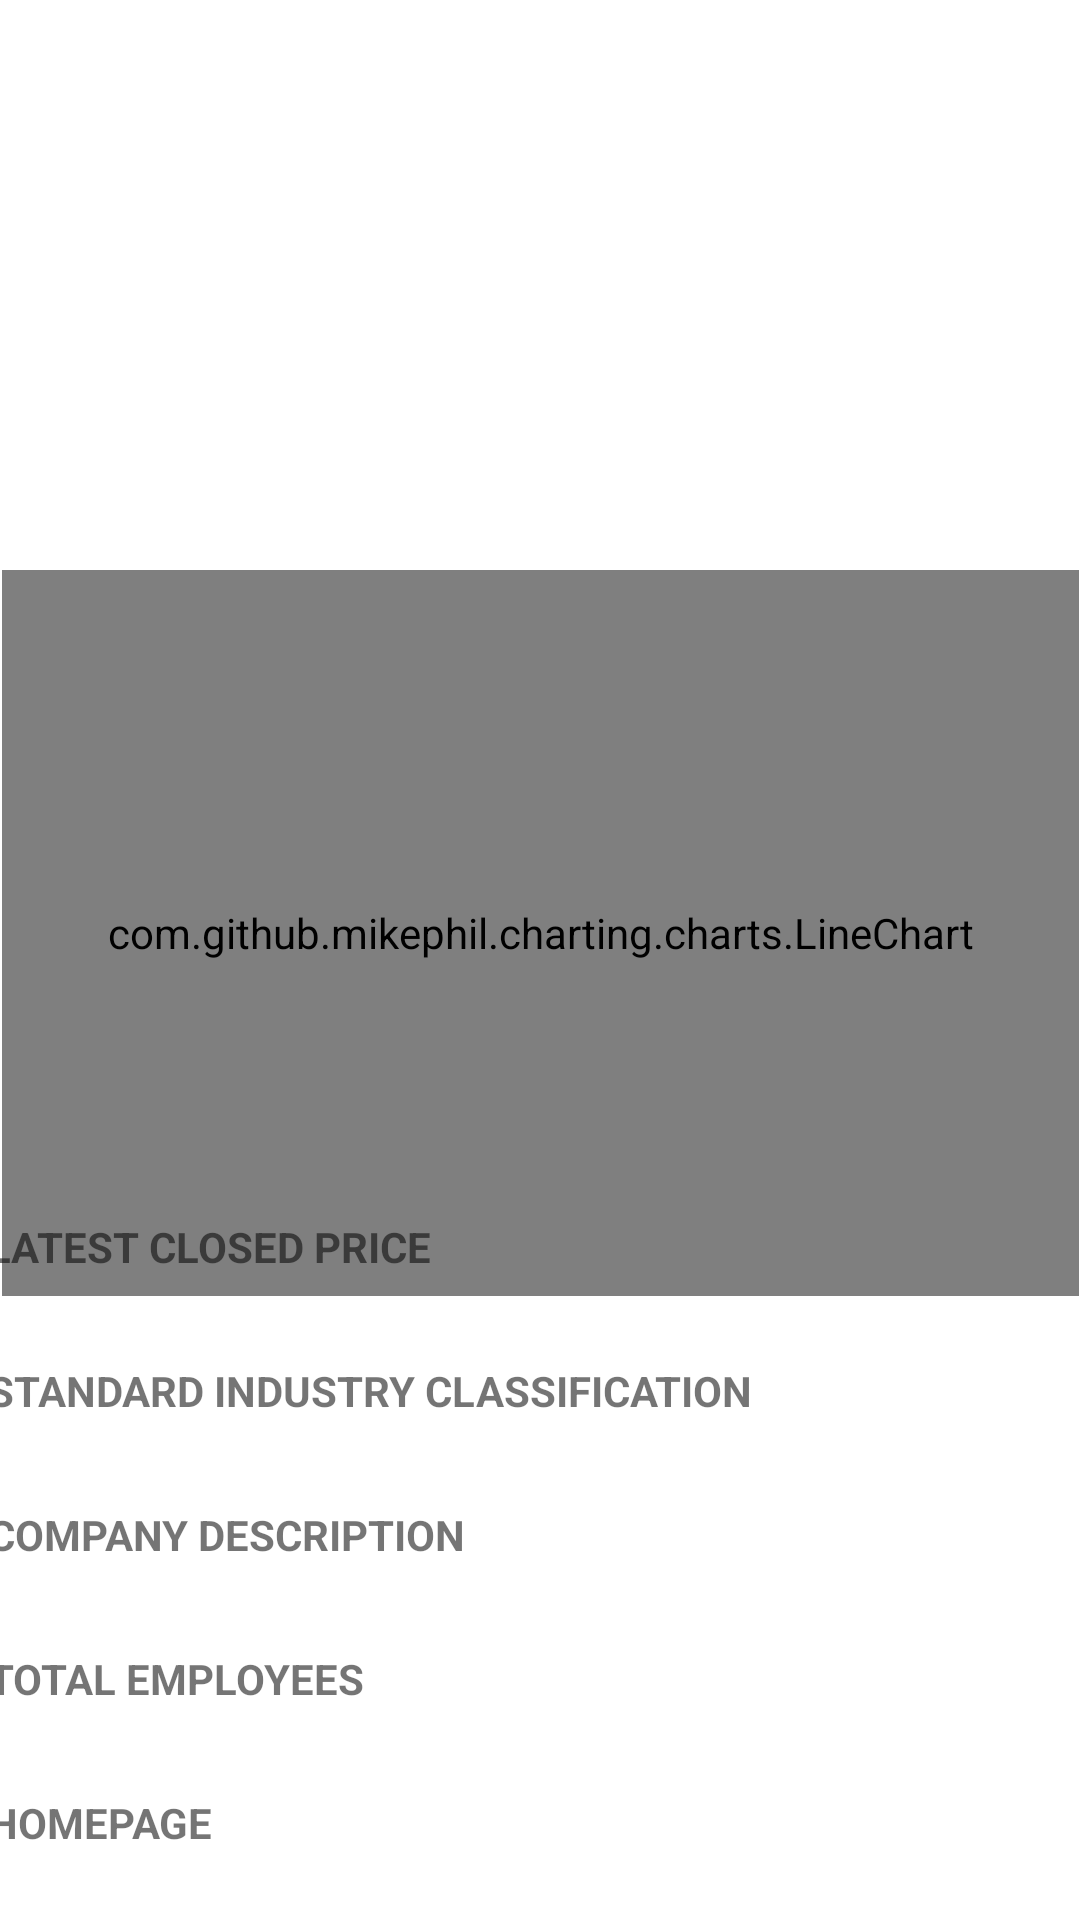

The Android layout XML behind this screen, and the referenced resources:
<!-- AndroidManifest.xml: application theme Theme.Stonks -->
<!-- res/layout/activity_stocks.xml -->
<?xml version="1.0" encoding="utf-8"?>
<androidx.constraintlayout.widget.ConstraintLayout xmlns:android="http://schemas.android.com/apk/res/android"
    xmlns:app="http://schemas.android.com/apk/res-auto"
    xmlns:tools="http://schemas.android.com/tools"
    android:layout_width="match_parent"
    android:layout_height="match_parent"
    tools:context=".StockProfileActivity">

    <ImageView
        android:id="@+id/companyIcon"
        android:layout_width="156dp"
        android:layout_height="142dp"
        android:layout_marginTop="36dp"
        android:adjustViewBounds="true"
        app:layout_constraintEnd_toEndOf="parent"
        app:layout_constraintHorizontal_bias="0.116"
        app:layout_constraintStart_toStartOf="parent"
        app:layout_constraintTop_toTopOf="parent"
        tools:srcCompat="@tools:sample/avatars" />


    <TextView
        android:id="@+id/companyAddress"
        android:layout_width="180dp"
        android:layout_height="47dp"
        android:layout_marginStart="12dp"
        android:layout_marginTop="4dp"
        android:text=""
        android:textSize="12sp"
        app:layout_constraintStart_toEndOf="@+id/companyIcon"
        app:layout_constraintTop_toBottomOf="@+id/companyName" />

    <androidx.appcompat.widget.AppCompatTextView
        android:id="@+id/companyName"
        android:layout_width="180dp"
        android:layout_height="45dp"
        android:layout_marginStart="12dp"
        android:layout_marginTop="4dp"
        android:textSize="17sp"
        android:breakStrategy="balanced"
        app:autoSizeTextType="uniform"
        android:text=""
        app:layout_constraintStart_toEndOf="@+id/companyIcon"
        app:layout_constraintTop_toBottomOf="@+id/companyTicker" />

    <TextView
        android:id="@+id/companyTicker"
        android:layout_width="180dp"
        android:layout_height="44dp"
        android:layout_marginStart="12dp"
        android:layout_marginTop="36dp"
        android:text=""
        android:textSize="40sp"
        android:textStyle="bold"
        app:layout_constraintStart_toEndOf="@+id/companyIcon"
        app:layout_constraintTop_toTopOf="parent" />

    <com.github.mikephil.charting.charts.LineChart
        android:id="@+id/lineChart"
        android:layout_width="359dp"
        android:layout_height="242dp"
        android:layout_marginTop="12dp"
        app:layout_constraintEnd_toEndOf="parent"
        app:layout_constraintStart_toStartOf="parent"
        app:layout_constraintTop_toBottomOf="@+id/companyIcon" />

    <ScrollView
        android:id="@+id/scrollView2"
        android:layout_width="409dp"
        android:layout_height="276dp"
        android:layout_marginTop="16dp"
        android:paddingLeft="20dp"
        android:paddingRight="20dp"
        app:layout_constraintBottom_toBottomOf="parent"
        app:layout_constraintEnd_toEndOf="parent"
        app:layout_constraintStart_toStartOf="parent"
        app:layout_constraintTop_toBottomOf="@+id/lineChart">

        <LinearLayout
            android:layout_width="match_parent"
            android:layout_height="wrap_content"
            android:orientation="vertical">
            <TextView
                android:id="@+id/stockCurrentPrice"
                android:layout_width="match_parent"
                android:layout_height="wrap_content"
                android:text="LATEST CLOSED PRICE"
                android:textStyle="bold" />

            <TextView
                android:id="@+id/stockCurrentPriceEdit"
                android:layout_width="wrap_content"
                android:layout_height="wrap_content"
                android:paddingLeft="30dp"
                android:text="" />
            <TextView
                android:id="@+id/CompanySIC"
                android:paddingTop="10dp"
                android:layout_width="match_parent"
                android:layout_height="wrap_content"
                android:text="STANDARD INDUSTRY CLASSIFICATION"
                android:textStyle="bold" />

            <TextView
                android:id="@+id/companySICEdit"
                android:layout_width="wrap_content"
                android:layout_height="wrap_content"
                android:paddingLeft="30dp"
                android:text="" />

            <TextView
                android:id="@+id/companyDescription"
                android:layout_width="wrap_content"
                android:layout_height="wrap_content"
                android:paddingTop="10dp"
                android:text="COMPANY DESCRIPTION"
                android:textStyle="bold" />

            <TextView
                android:id="@+id/companyDescriptionEdit"
                android:layout_width="wrap_content"
                android:layout_height="wrap_content"
                android:paddingLeft="30dp"
                android:text=" " />

            <TextView
                android:id="@+id/companyTotalEmploy"
                android:layout_width="wrap_content"
                android:layout_height="wrap_content"
                android:paddingTop="10dp"
                android:text="TOTAL EMPLOYEES"
                android:textStyle="bold" />

            <TextView
                android:id="@+id/companyTotalEmployEdit"
                android:layout_width="wrap_content"
                android:layout_height="wrap_content"
                android:paddingLeft="30dp"
                android:text="" />

            <TextView
                android:id="@+id/companyHomePage"
                android:layout_width="wrap_content"
                android:layout_height="wrap_content"
                android:paddingTop="10dp"
                android:text="HOMEPAGE"
                android:textStyle="bold" />

            <TextView
                android:id="@+id/companyHomePageEdit"
                android:layout_width="wrap_content"
                android:layout_height="wrap_content"
                android:paddingLeft="30dp"
                android:text="" />

            <TextView
                android:id="@+id/companyMarketCap"
                android:layout_width="wrap_content"
                android:layout_height="wrap_content"
                android:paddingTop="10dp"
                android:text="MARKET CAP"
                android:textStyle="bold" />

            <TextView
                android:id="@+id/companyMarketCapEdit"
                android:layout_width="wrap_content"
                android:layout_height="wrap_content"
                android:paddingLeft="30dp"
                android:text="" />


        </LinearLayout>
    </ScrollView>


</androidx.constraintlayout.widget.ConstraintLayout>
<!-- resources referenced by this layout -->
<resources>
  <style name="Theme.Stonks" parent="Theme.MaterialComponents.DayNight.NoActionBar">
          
          <item name="colorPrimary">@color/purple_500</item>
          <item name="colorPrimaryVariant">@color/purple_700</item>
          <item name="colorOnPrimary">@color/white</item>
          
          <item name="colorSecondary">@color/teal_200</item>
          <item name="colorSecondaryVariant">@color/teal_700</item>
          <item name="colorOnSecondary">@color/black</item>
          
          <item name="android:statusBarColor" tools:targetApi="l">?attr/colorPrimaryVariant</item>
          
      </style>
  <color name="purple_500">#FF6200EE</color>
  <color name="purple_700">#FF3700B3</color>
  <color name="white">#FFFFFFFF</color>
  <color name="teal_200">#FF03DAC5</color>
  <color name="teal_700">#FF018786</color>
  <color name="black">#FF000000</color>
</resources>
